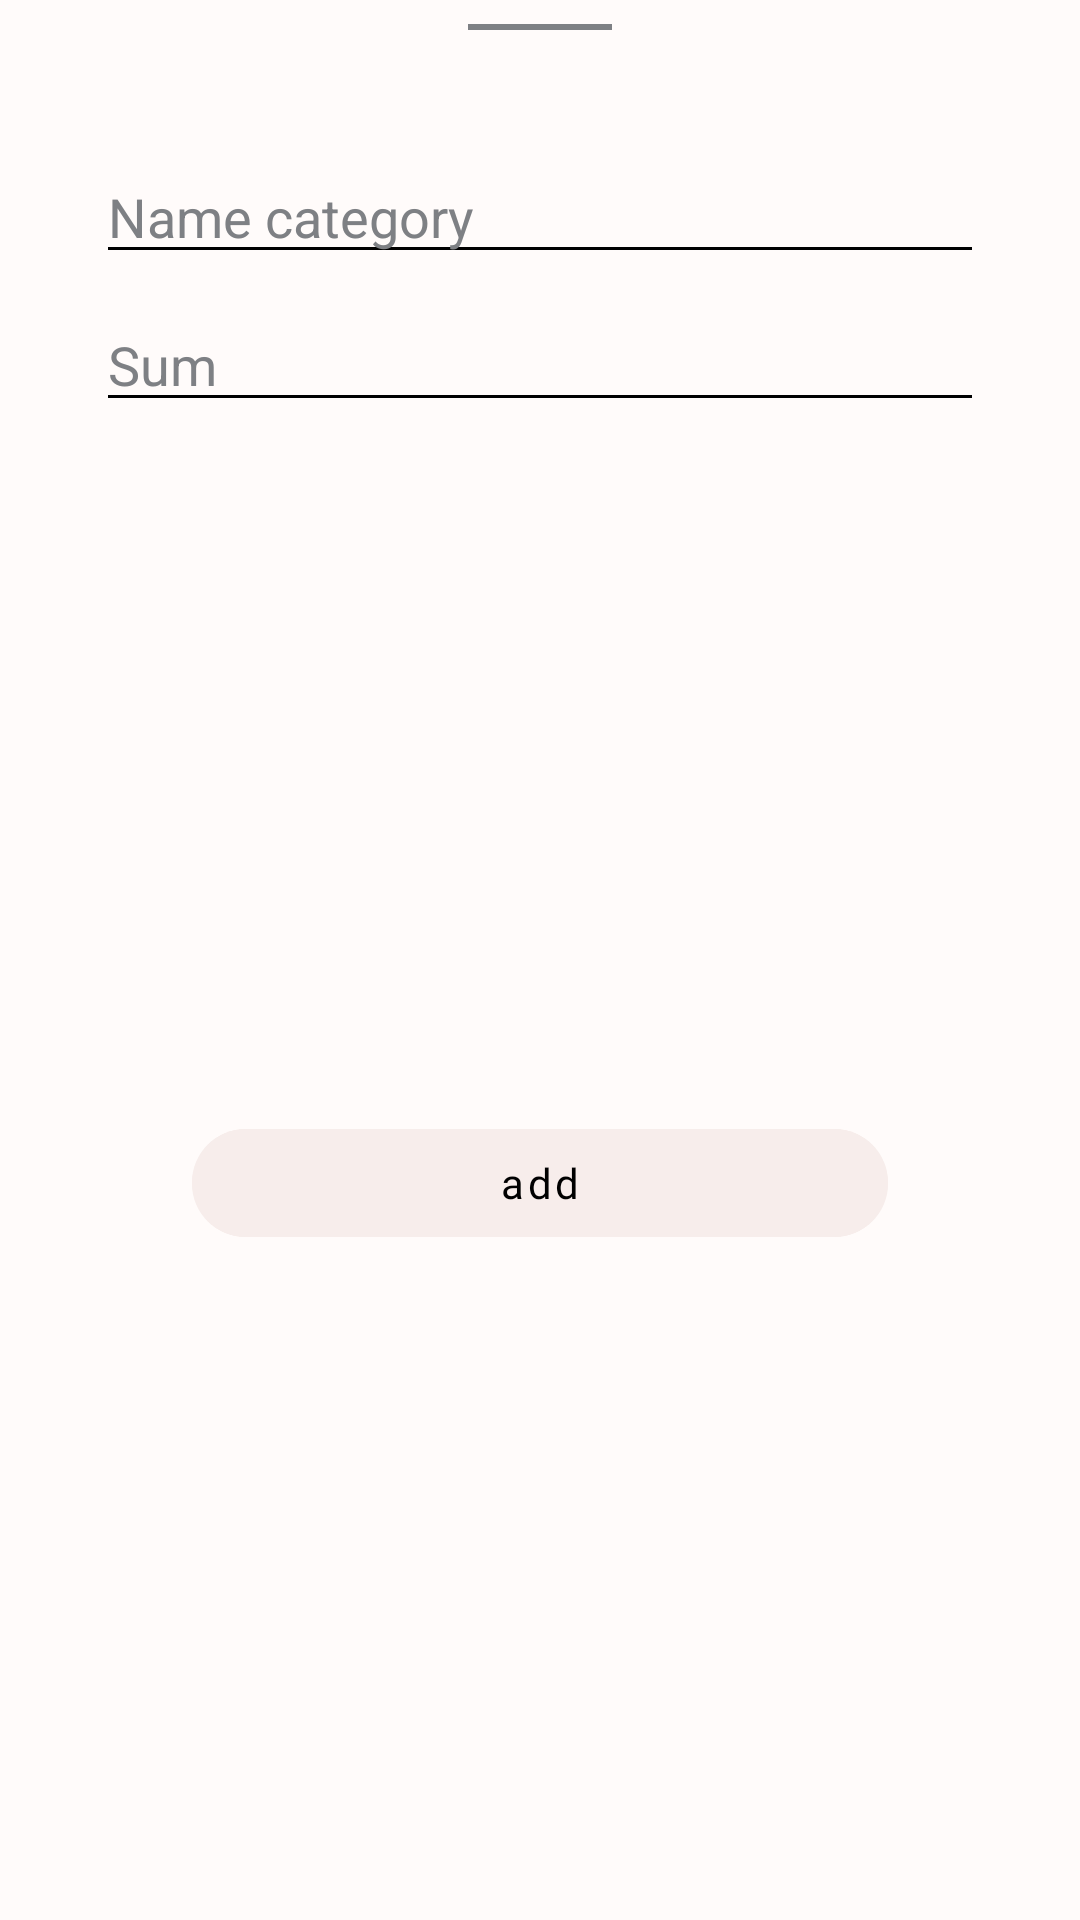

Layout XML and referenced resources for this Android screen:
<!-- AndroidManifest.xml: application theme Theme.Spending -->
<!-- res/layout/bottom_sheet_wastes_received.xml -->
<?xml version="1.0" encoding="utf-8"?>
<androidx.constraintlayout.widget.ConstraintLayout xmlns:android="http://schemas.android.com/apk/res/android"
    xmlns:app="http://schemas.android.com/apk/res-auto"
    xmlns:tools="http://schemas.android.com/tools"
    android:layout_width="match_parent"
    android:layout_height="wrap_content">

    <View
        android:id="@+id/view2"
        android:layout_width="48dp"
        android:layout_height="2dp"
        android:layout_marginTop="8dp"
        android:background="@color/secondGrey"
        app:layout_constraintEnd_toEndOf="parent"
        app:layout_constraintStart_toStartOf="parent"
        app:layout_constraintTop_toTopOf="parent" />

    <LinearLayout
        android:id="@+id/linearLayout"
        android:layout_width="match_parent"
        android:layout_height="wrap_content"
        android:layout_marginTop="32dp"
        android:orientation="vertical"
        app:layout_constraintEnd_toEndOf="parent"
        app:layout_constraintStart_toStartOf="parent"
        app:layout_constraintTop_toBottomOf="@+id/view2">

        <androidx.appcompat.widget.AppCompatEditText
            android:layout_width="match_parent"
            android:layout_height="wrap_content"
            android:id="@+id/tiName"
            android:layout_marginStart="32dp"
            android:layout_marginTop="8dp"
            android:layout_marginEnd="32dp"
            style="@style/editTextMain"
            android:inputType="text"
            android:hint="@string/name_category"
            />

        <androidx.appcompat.widget.AppCompatEditText
            android:id="@+id/tiSum"
            android:layout_width="match_parent"
            android:layout_height="wrap_content"
            android:layout_marginStart="32dp"
            android:layout_marginTop="8dp"
            android:layout_marginEnd="32dp"
            style="@style/editTextMain"
            android:inputType="number"
            android:hint="@string/sum"
            />
    </LinearLayout>


    <com.google.android.material.button.MaterialButton
        android:id="@+id/matButtonAdd"
        style="@style/matButtonConnectWallet"
        android:layout_width="0dp"
        android:layout_height="wrap_content"
        android:layout_marginStart="64dp"
        android:layout_marginTop="16dp"
        android:layout_marginEnd="64dp"
        android:layout_marginBottom="8dp"
        android:text="@string/add"
        app:layout_constraintBottom_toBottomOf="parent"
        app:layout_constraintEnd_toEndOf="parent"
        app:layout_constraintStart_toStartOf="parent"
        app:layout_constraintTop_toBottomOf="@+id/linearLayout" />
</androidx.constraintlayout.widget.ConstraintLayout>
<!-- resources referenced by this layout -->
<resources>
  <color name="secondGrey">#7E8084</color>
  <string name="add">add</string>
  <string name="name_category">Name category</string>
  <string name="sum">Sum</string>
  <style name="editTextMain" parent="Widget.AppCompat.EditText">
          <item name="android:backgroundTint">@color/black</item>
          <item name="android:textColorHint">@color/secondGrey</item>
          <item name="android:textColor">@color/black</item>
      </style>
  <style name="matButtonConnectWallet" parent="Widget.MaterialComponents.Button">
          <item name="cornerRadius">20dp</item>
          <item name="android:backgroundTint">@color/pinkWhite</item>
          <item name="android:stateListAnimator">@null</item>
          <item name="android:fontFamily">@font/montserrat_bold</item>
          <item name="android:textColor">@color/black</item>
          <item name="android:layout_width">match_parent</item>
          <item name="android:layout_marginStart">64dp</item>
          <item name="android:layout_marginEnd">64dp</item>
          <item name="android:textAllCaps">false</item>
      </style>
  <style name="Theme.Spending" parent="Theme.MaterialComponents.DayNight.NoActionBar">
          
          <item name="colorPrimary">@color/purple_500</item>
          <item name="colorPrimaryVariant">@color/purple_700</item>
          <item name="colorOnPrimary">@color/black</item>
          
          <item name="colorSecondary">@color/teal_200</item>
          <item name="colorSecondaryVariant">@color/teal_700</item>
          <item name="colorOnSecondary">@color/black</item>
          
          <item name="android:statusBarColor">@color/secondWhite</item>
          <item name="android:windowLightStatusBar">true</item>
          <item name="android:navigationBarColor">@color/secondWhite</item>
          
  
          <item name="android:windowBackground">@color/secondWhite</item>
          <item name="bottomSheetDialogTheme">@style/AppBottomSheetDialogTheme</item>
      </style>
  <color name="black">#FF000000</color>
  <color name="pinkWhite">#F7EDEB</color>
  <color name="purple_500">#FF6200EE</color>
  <color name="purple_700">#FF3700B3</color>
  <color name="teal_200">#FF03DAC5</color>
  <color name="teal_700">#FF018786</color>
  <color name="secondWhite">#FFFBFA</color>
  <style name="AppBottomSheetDialogTheme" parent="Theme.Design.Light.BottomSheetDialog">
          <item name="bottomSheetStyle">@style/AppModalStyle</item>
      </style>
  <style name="AppModalStyle" parent="Widget.Design.BottomSheet.Modal">
          <item name="android:background">@drawable/bottom_sheet_backround_border</item>
          <item name="colorPrimary">@color/purple_500</item>
          <item name="colorPrimaryVariant">@color/purple_700</item>
          <item name="colorOnPrimary">@color/black</item>
          
          <item name="colorSecondary">@color/teal_200</item>
          <item name="colorSecondaryVariant">@color/teal_700</item>
          <item name="colorOnSecondary">@color/black</item>
      </style>
  <!-- drawable bottom_sheet_backround_border (drawable) -->
  <?xml version="1.0" encoding="utf-8"?>
  <shape
      android:shape="rectangle"
      xmlns:android="http://schemas.android.com/apk/res/android">
  
      <solid android:color="@color/secondWhite"/>
      <corners android:topLeftRadius="20dp"
          android:topRightRadius="20dp"/>
  
  </shape>
</resources>
